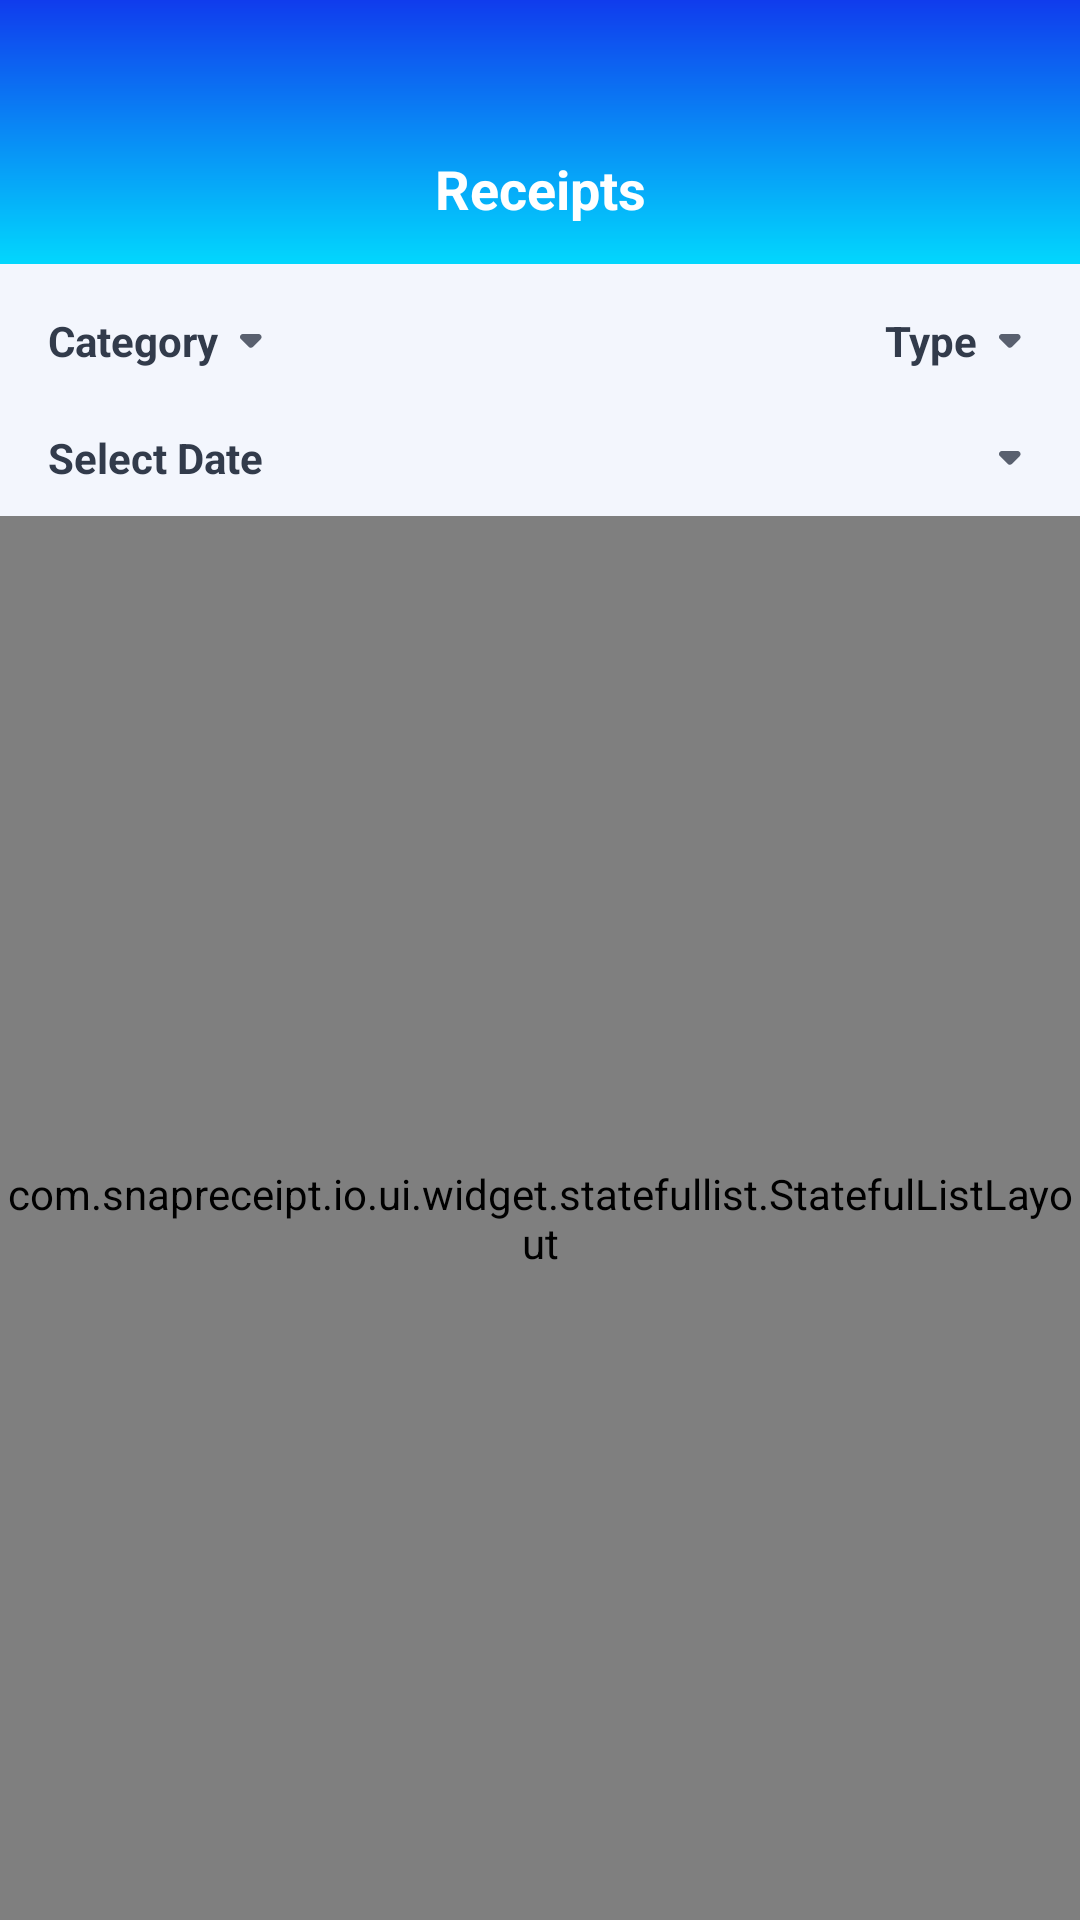

Android layout source for this screen:
<!-- AndroidManifest.xml: application theme AppTheme -->
<!-- res/layout/fragment_receipts.xml -->
<?xml version="1.0" encoding="utf-8"?>
<androidx.constraintlayout.widget.ConstraintLayout xmlns:android="http://schemas.android.com/apk/res/android"
    xmlns:app="http://schemas.android.com/apk/res-auto"
    xmlns:tools="http://schemas.android.com/tools"
    android:layout_width="match_parent"
    android:layout_height="match_parent"
    android:background="@color/colorBackground">

    
    <androidx.constraintlayout.widget.Guideline
        android:id="@+id/bound_top"
        android:layout_width="wrap_content"
        android:layout_height="wrap_content"
        android:orientation="horizontal"
        app:layout_constraintGuide_begin="@dimen/status_bar_height" />

    
    <View
        android:id="@+id/header_bg"
        android:layout_width="0dp"
        android:layout_height="88dp"
        android:background="@drawable/bg_header_gradient"
        app:layout_constraintEnd_toEndOf="parent"
        app:layout_constraintStart_toStartOf="parent"
        app:layout_constraintTop_toTopOf="parent" />

    
    <TextView
        android:id="@+id/toolbar_title"
        android:layout_width="0dp"
        android:layout_height="wrap_content"
        android:layout_marginBottom="13dp"
        android:gravity="center"
        android:text="@string/receipts_title"
        android:textColor="@android:color/white"
        android:textSize="@dimen/text_size_title"
        android:textStyle="bold"
        app:layout_constraintBottom_toBottomOf="@id/header_bg"
        app:layout_constraintEnd_toEndOf="parent"
        app:layout_constraintStart_toStartOf="parent" />

    
    <LinearLayout
        android:id="@+id/filter_bar"
        android:layout_width="0dp"
        android:layout_height="wrap_content"
        android:orientation="vertical"
        app:layout_constraintEnd_toEndOf="parent"
        app:layout_constraintStart_toStartOf="parent"
        app:layout_constraintTop_toBottomOf="@id/header_bg">

        
        <LinearLayout
            android:layout_width="match_parent"
            android:layout_height="wrap_content"
            android:layout_marginTop="6dp"
            android:gravity="center_vertical"
            android:orientation="horizontal">

            
            <TextView
                android:id="@+id/filter_category_btn"
                android:layout_width="wrap_content"
                android:layout_height="wrap_content"
                android:drawableEnd="@drawable/ic_chevron_down_solid"
                android:drawablePadding="4dp"
                android:gravity="center_vertical"
                android:paddingVertical="10dp"
                android:paddingStart="@dimen/page_start_margin"
                android:paddingEnd="10dp"
                android:text="@string/filter_category"
                android:textColor="@color/text_primary"
                android:textSize="@dimen/text_size_secondary"
                android:textStyle="bold" />

            <View
                android:layout_width="0dp"
                android:layout_height="0dp"
                android:layout_weight="1" />

            
            <TextView
                android:id="@+id/filter_type_btn"
                android:layout_width="wrap_content"
                android:layout_height="wrap_content"
                android:drawableEnd="@drawable/ic_chevron_down_solid"
                android:drawablePadding="4dp"
                android:gravity="center_vertical"
                android:paddingVertical="10dp"
                android:paddingStart="10dp"
                android:paddingEnd="@dimen/page_end_margin"
                android:text="@string/filter_type"
                android:textColor="@color/text_primary"
                android:textSize="@dimen/text_size_secondary"
                android:textStyle="bold" />
        </LinearLayout>

        
        <TextView
            android:id="@+id/filter_date_btn"
            android:layout_width="match_parent"
            android:layout_height="wrap_content"
            android:drawableEnd="@drawable/ic_chevron_down_solid"
            android:drawablePadding="4dp"
            android:ellipsize="end"
            android:gravity="center_vertical"
            android:maxLines="1"
            android:paddingVertical="10dp"
            android:paddingStart="@dimen/page_start_margin"
            android:paddingEnd="@dimen/page_end_margin"
            android:text="@string/select_date"
            android:textColor="@color/text_primary"
            android:textSize="@dimen/text_size_secondary"
            android:textStyle="bold" />

    </LinearLayout>

    <com.snapreceipt.io.ui.widget.statefullist.StatefulListLayout
        android:id="@+id/stateful_list"
        android:layout_width="0dp"
        android:layout_height="0dp"
        app:layout_constraintBottom_toTopOf="@id/action_bar"
        app:layout_constraintEnd_toEndOf="parent"
        app:layout_constraintStart_toStartOf="parent"
        app:layout_constraintTop_toBottomOf="@id/filter_bar"
        app:sllEmptyImage="@drawable/img_receipts_empty"
        app:sllEmptyText="@string/no_content" />

    
    <LinearLayout
        android:id="@+id/action_bar"
        android:layout_width="0dp"
        android:layout_height="wrap_content"
        android:background="@drawable/bg_export_bottom"
        android:gravity="center_vertical"
        android:orientation="horizontal"
        android:visibility="gone"
        app:layout_constraintBottom_toBottomOf="parent"
        app:layout_constraintEnd_toEndOf="parent"
        app:layout_constraintStart_toStartOf="parent"
        tools:visibility="visible">

        
        <LinearLayout
            android:id="@+id/select_all_btn"
            android:layout_width="wrap_content"
            android:layout_height="wrap_content"
            android:background="?attr/selectableItemBackgroundBorderless"
            android:gravity="center_vertical"
            android:minHeight="40dp"
            android:orientation="horizontal">

            
            <FrameLayout
                android:layout_width="wrap_content"
                android:layout_height="wrap_content"
                android:minHeight="40dp"
                android:paddingStart="@dimen/page_start_margin"
                android:paddingEnd="4dp">

                <ImageView
                    android:id="@+id/select_all_icon"
                    android:layout_width="@dimen/check_box_size"
                    android:layout_height="@dimen/check_box_size"
                    android:layout_gravity="center"
                    android:contentDescription="@string/select_all"
                    android:src="@drawable/ic_select_toggle" />
            </FrameLayout>

            <TextView
                android:layout_width="wrap_content"
                android:layout_height="wrap_content"
                android:layout_marginStart="2dp"
                android:text="@string/select_all"
                android:textColor="@color/text_primary"
                android:textSize="@dimen/text_size_small"
                android:textStyle="bold" />
        </LinearLayout>

        
        <LinearLayout
            android:layout_width="0dp"
            android:layout_height="wrap_content"
            android:layout_marginStart="3dp"
            android:layout_weight="1"
            android:gravity="end|center_vertical"
            android:orientation="horizontal">

            <TextView
                android:layout_width="wrap_content"
                android:layout_height="wrap_content"
                android:text="@string/total_label"
                android:textColor="@color/text_secondary"
                android:textSize="@dimen/text_size_small" />

            <TextView
                android:id="@+id/total_amount"
                android:layout_width="wrap_content"
                android:layout_height="wrap_content"
                android:paddingVertical="12dp"
                android:paddingStart="8dp"
                android:paddingEnd="12dp"
                android:textColor="@color/text_primary"
                android:textSize="22sp"
                android:textStyle="bold"
                tools:text="$0.00" />
        </LinearLayout>

        
        <com.snapreceipt.io.ui.widget.PrimaryActionButton
            android:id="@+id/export_action_btn"
            android:layout_width="wrap_content"
            android:layout_height="wrap_content"
            android:layout_marginVertical="12dp"
            android:layout_marginEnd="@dimen/page_end_margin"
            android:minWidth="120dp"
            android:padding="12dp"
            android:text="@string/export"
            android:textColor="@android:color/white"
            android:textSize="@dimen/text_size_primary"
            app:pabEnableShadow="false" />

    </LinearLayout>

</androidx.constraintlayout.widget.ConstraintLayout>
<!-- resources referenced by this layout -->
<resources>
  <color name="colorBackground">#F3F6FD</color>
  <color name="text_primary">#323B4B</color>
  <color name="text_secondary">#7D899C</color>
  <dimen name="check_box_size">20dp</dimen>
  <dimen name="page_end_margin">16dp</dimen>
  <dimen name="page_start_margin">16dp</dimen>
  <dimen name="status_bar_height">44dp</dimen>
  <dimen name="text_size_primary">16sp</dimen>
  <dimen name="text_size_secondary">14sp</dimen>
  <dimen name="text_size_small">12sp</dimen>
  <dimen name="text_size_title">18sp</dimen>
  <!-- drawable bg_export_bottom (drawable) -->
  <?xml version="1.0" encoding="utf-8"?>
  <shape xmlns:android="http://schemas.android.com/apk/res/android">
      <stroke
          android:width="1dp"
          android:color="#EDF0F7" />
      <solid android:color="#FFFFFF" />
  </shape>
  <!-- drawable bg_header_gradient (drawable) -->
  <?xml version="1.0" encoding="utf-8"?>
  <shape xmlns:android="http://schemas.android.com/apk/res/android">
      <gradient
          android:angle="270"
          android:endColor="@color/colorPrimaryGradientEnd"
          android:startColor="@color/colorPrimary" />
  </shape>
  <!-- drawable ic_select_toggle (drawable) -->
  <?xml version="1.0" encoding="utf-8"?>
  <selector xmlns:android="http://schemas.android.com/apk/res/android">
      <item android:state_selected="true" android:drawable="@drawable/ic_select_checked" />
      <item android:drawable="@drawable/ic_select_unchecked" />
  </selector>
  <string name="export">Export</string>
  <string name="filter_category">Category</string>
  <string name="filter_type">Type</string>
  <string name="no_content">No content</string>
  <string name="receipts_title">Receipts</string>
  <string name="select_all">Select All</string>
  <string name="select_date">Select Date</string>
  <string name="total_label">Total</string>
  <color name="colorPrimaryGradientEnd">#02D7FD</color>
  <color name="colorPrimary">#103CED</color>
  <style name="Widget.SnapReceipt.BottomNavigationView" parent="Widget.MaterialComponents.BottomNavigationView">
          <item name="itemIconTint">@null</item>
          <item name="itemTextColor">@color/nav_text_selector</item>
          <item name="itemTextAppearanceActive">@style/TextAppearance.BottomNav.Active</item>
          <item name="itemTextAppearanceInactive">@style/TextAppearance.BottomNav.Inactive</item>
      </style>
  <color name="colorPrimaryVariant">#103CED</color>
  <color name="colorSecondary">#2F6BFF</color>
  <color name="colorSecondaryVariant">@color/colorSecondary</color>
  <color name="colorError">#B00020</color>
  <color name="colorOnPrimary">#FFFFFF</color>
  <color name="colorOnSecondary">#1E2430</color>
  <color name="colorOnError">#FFFFFF</color>
  <color name="colorSurface">#FFFFFF</color>
  <color name="colorOnBackground">#1E2430</color>
  <color name="colorOnSurface">#1E2430</color>
  <!-- drawable cursor_primary (drawable) -->
  <?xml version="1.0" encoding="utf-8"?>
  <shape xmlns:android="http://schemas.android.com/apk/res/android"
      android:shape="rectangle">
      <size android:width="2dp" />
      <solid android:color="@color/colorPrimary" />
  </shape>
  <style name="Widget.SnapReceipt.MaterialCardView" parent="Widget.MaterialComponents.CardView">
          <item name="cardUseCompatPadding">false</item>
          <item name="cardElevation">@dimen/card_elevation_default</item>
      </style>
  <style name="TextAppearance.BottomNav.Active" parent="TextAppearance.MaterialComponents.Caption">
          <item name="android:textSize">@dimen/nav_text_size</item>
          <item name="android:textStyle">normal</item>
      </style>
  <style name="TextAppearance.BottomNav.Inactive" parent="TextAppearance.MaterialComponents.Caption">
          <item name="android:textSize">@dimen/nav_text_size</item>
          <item name="android:textStyle">normal</item>
      </style>
  <dimen name="card_elevation_default">4dp</dimen>
  <dimen name="nav_text_size">12sp</dimen>
</resources>
